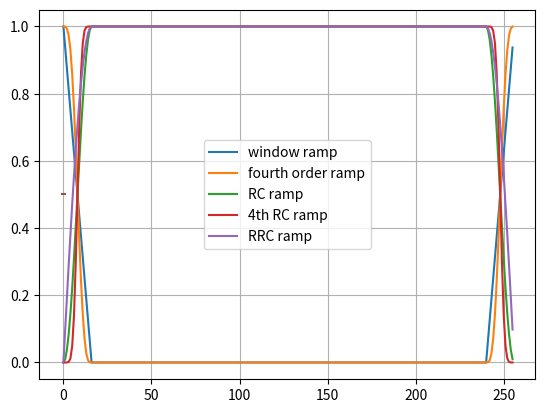

Write Python code to recreate this figure.
#!/usr/bin/env python
# -*- coding: utf-8 -*-
#
# Copyright 2016 Johannes Demel.
#
# This is free software; you can redistribute it and/or modify
# it under the terms of the GNU General Public License as published by
# the Free Software Foundation; either version 3, or (at your option)
# any later version.
#
# This software is distributed in the hope that it will be useful,
# but WITHOUT ANY WARRANTY; without even the implied warranty of
# MERCHANTABILITY or FITNESS FOR A PARTICULAR PURPOSE.  See the
# GNU General Public License for more details.
#
# You should have received a copy of the GNU General Public License
# along with this software; see the file COPYING.  If not, write to
# the Free Software Foundation, Inc., 51 Franklin Street,
# Boston, MA 02110-1301, USA.
#

"""
This file holds functions necessary for cyclic prefix/suffix insertion. Also, it provides tools for block pinching.

[0] Generalized Frequency Division Multiplexing for 5th Generation Cellular Networks
[1] https://en.wikipedia.org/wiki/Raised-cosine_filter
[2] https://en.wikipedia.org/wiki/Root-raised-cosine_filter
[3] A Survey on Multicarrier Communications: Prototype Filters, Lattice Structures and Implementation Aspects
"""

import numpy as np
import scipy.signal as signal


def get_window_len(cp_len, n_timeslots, n_subcarriers, cs_len=0):
    return n_timeslots * n_subcarriers + cp_len + cs_len


def fourth_order_polynomial(x):
    return (x ** 4) * (35 - 84 * x + 70 * (x ** 2) - 20 * (x ** 3))


def window_ramp(ramp_len, window_len):
    if ramp_len < 1:
        r = np.array([])
    else:
        r = np.arange(0, 1, 1.0 / ramp_len)
    return np.concatenate((1.0 - r, np.zeros(window_len - 2 * ramp_len), r))


def calculate_raised_cosine(r):
    return 0.5 * (1.0 + np.cos(np.pi * r))


def get_raised_cosine_ramp(ramp_len, window_len):
    r = window_ramp(ramp_len, window_len)
    x = calculate_raised_cosine(r)
    return x


def get_root_raised_cosine_ramp(ramp_len, window_len):
    r = get_raised_cosine_ramp(ramp_len, window_len)
    return np.sqrt(r)


def get_fourth_order_raised_cosine_ramp(ramp_len, window_len):
    r = window_ramp(ramp_len, window_len)
    r = fourth_order_polynomial(r)
    x = calculate_raised_cosine(r)
    return x


def pinch_block(data, window_taps):
    return data * window_taps


def add_cyclic_starfix(data, cp_len, cs_len):
    # b = np.concatenate(data[-cp_len:], data)
    return np.concatenate((data[-cp_len:], data, data[0:cs_len]))


def add_cyclic_prefix(data, cp_len):
    return add_cyclic_starfix(data, cp_len, 0)


def pinch_cp_add_block(data, timeslots, subcarriers, cp_len, ramp_len):
    window_len = get_window_len(cp_len, timeslots, subcarriers)
    window = get_root_raised_cosine_ramp(ramp_len, window_len)
    d = add_cyclic_prefix(data, cp_len)
    return pinch_block(d, window)


def plot_window_ramps():
    import matplotlib.pyplot as plt

    n_subcarriers = 16
    n_timeslots = 15
    cp_len = n_subcarriers  # / 2
    ramp_len = cp_len  # / 2
    window_len = get_window_len(cp_len, n_timeslots, n_subcarriers)

    d = window_ramp(ramp_len, window_len)
    plt.plot(d, label="window ramp")
    df = fourth_order_polynomial(d)
    plt.plot(df, label="fourth order ramp")
    d = get_raised_cosine_ramp(ramp_len, window_len)
    plt.plot(d, label="RC ramp")
    plt.plot(
        get_fourth_order_raised_cosine_ramp(ramp_len, window_len), label="4th RC ramp"
    )
    plt.plot(get_root_raised_cosine_ramp(ramp_len, window_len), label="RRC ramp")

    plt.plot(np.arange(-1, 2), np.ones(3) * 0.5)
    plt.grid()
    plt.legend()
    plt.show()


def main():
    plot_window_ramps()


if __name__ == "__main__":
    main()
